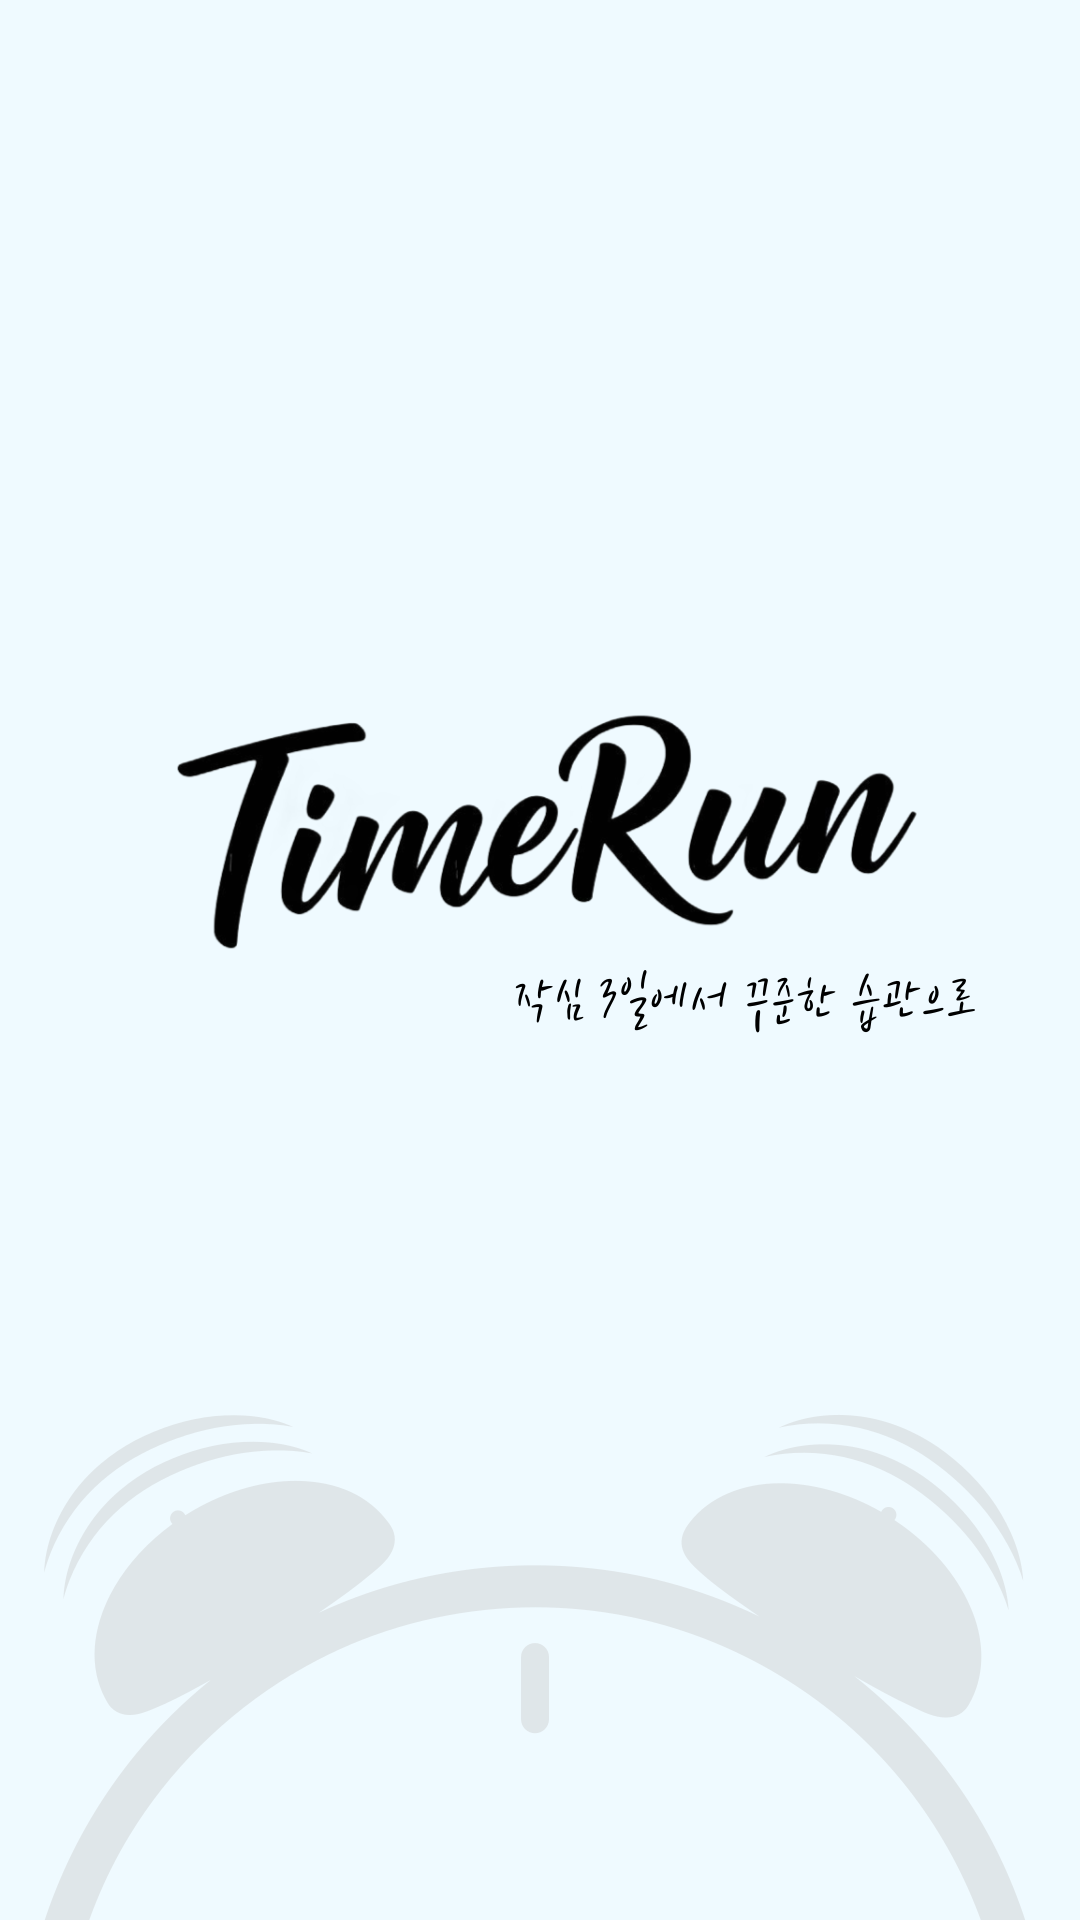

Reconstruct the res/layout file that produces this screen, plus the resources it refers to.
<!-- AndroidManifest.xml: application theme Theme.TimeRunApp -->
<!-- res/layout/activity_intro.xml -->
<?xml version="1.0" encoding="utf-8"?>
<androidx.constraintlayout.widget.ConstraintLayout xmlns:android="http://schemas.android.com/apk/res/android"
    xmlns:app="http://schemas.android.com/apk/res-auto"
    xmlns:tools="http://schemas.android.com/tools"
    android:id="@+id/main"
    android:layout_width="match_parent"
    android:layout_height="match_parent"
    android:background="@drawable/intro"
    tools:context=".intro">

</androidx.constraintlayout.widget.ConstraintLayout>
<!-- resources referenced by this layout -->
<resources>
  <!-- drawable intro: png bitmap (drawable, 139379 bytes) -->
  <style name="Theme.TimeRunApp" parent="Base.Theme.TimeRunApp" />
  <style name="Base.Theme.TimeRunApp" parent="Theme.Material3.DayNight.NoActionBar">
          
          
      </style>
</resources>
